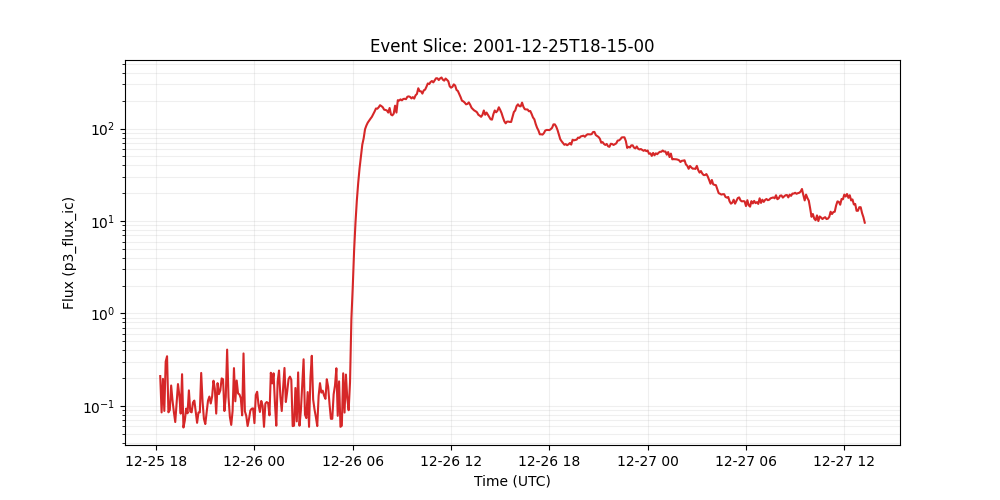

Values plotted in this chart, from the file beside it:
time_tag, p3_flux_ic
2001-12-25 18:15:00, 0.21
2001-12-25 18:20:00, 0.0849
2001-12-25 18:25:00, 0.196
2001-12-25 18:30:00, 0.0881
2001-12-25 18:35:00, 0.301
2001-12-25 18:40:00, 0.344
2001-12-25 18:45:00, 0.0851
2001-12-25 18:50:00, 0.0899
2001-12-25 18:55:00, 0.166
2001-12-25 19:00:00, 0.114
2001-12-25 19:05:00, 0.0855
2001-12-25 19:10:00, 0.0668
2001-12-25 19:15:00, 0.106
2001-12-25 19:20:00, 0.172
2001-12-25 19:25:00, 0.13
2001-12-25 19:30:00, 0.0824
2001-12-25 19:35:00, 0.22
2001-12-25 19:40:00, 0.0583
2001-12-25 19:45:00, 0.0692
2001-12-25 19:50:00, 0.0935
2001-12-25 19:55:00, 0.083
2001-12-25 20:00:00, 0.147
2001-12-25 20:05:00, 0.0867
2001-12-25 20:10:00, 0.0851
2001-12-25 20:15:00, 0.109
2001-12-25 20:20:00, 0.114
2001-12-25 20:25:00, 0.0867
2001-12-25 20:30:00, 0.0655
2001-12-25 20:35:00, 0.0847
2001-12-25 20:40:00, 0.0849
2001-12-25 20:45:00, 0.227
2001-12-25 20:50:00, 0.111
2001-12-25 20:55:00, 0.0724
2001-12-25 21:00:00, 0.0635
2001-12-25 21:05:00, 0.0855
2001-12-25 21:10:00, 0.114
2001-12-25 21:15:00, 0.126
2001-12-25 21:20:00, 0.106
2001-12-25 21:25:00, 0.126
2001-12-25 21:30:00, 0.187
2001-12-25 21:35:00, 0.153
2001-12-25 21:40:00, 0.0824
2001-12-25 21:45:00, 0.176
2001-12-25 21:50:00, 0.134
2001-12-25 21:55:00, 0.147
2001-12-25 22:00:00, 0.198
2001-12-25 22:05:00, 0.194
2001-12-25 22:10:00, 0.0879
2001-12-25 22:15:00, 0.125
2001-12-25 22:20:00, 0.406
2001-12-25 22:25:00, 0.124
2001-12-25 22:30:00, 0.0762
2001-12-25 22:35:00, 0.0622
2001-12-25 22:40:00, 0.0879
2001-12-25 22:45:00, 0.256
2001-12-25 22:50:00, 0.112
2001-12-25 22:55:00, 0.188
2001-12-25 23:00:00, 0.136
2001-12-25 23:05:00, 0.133
2001-12-25 23:10:00, 0.121
... 457 more rows
